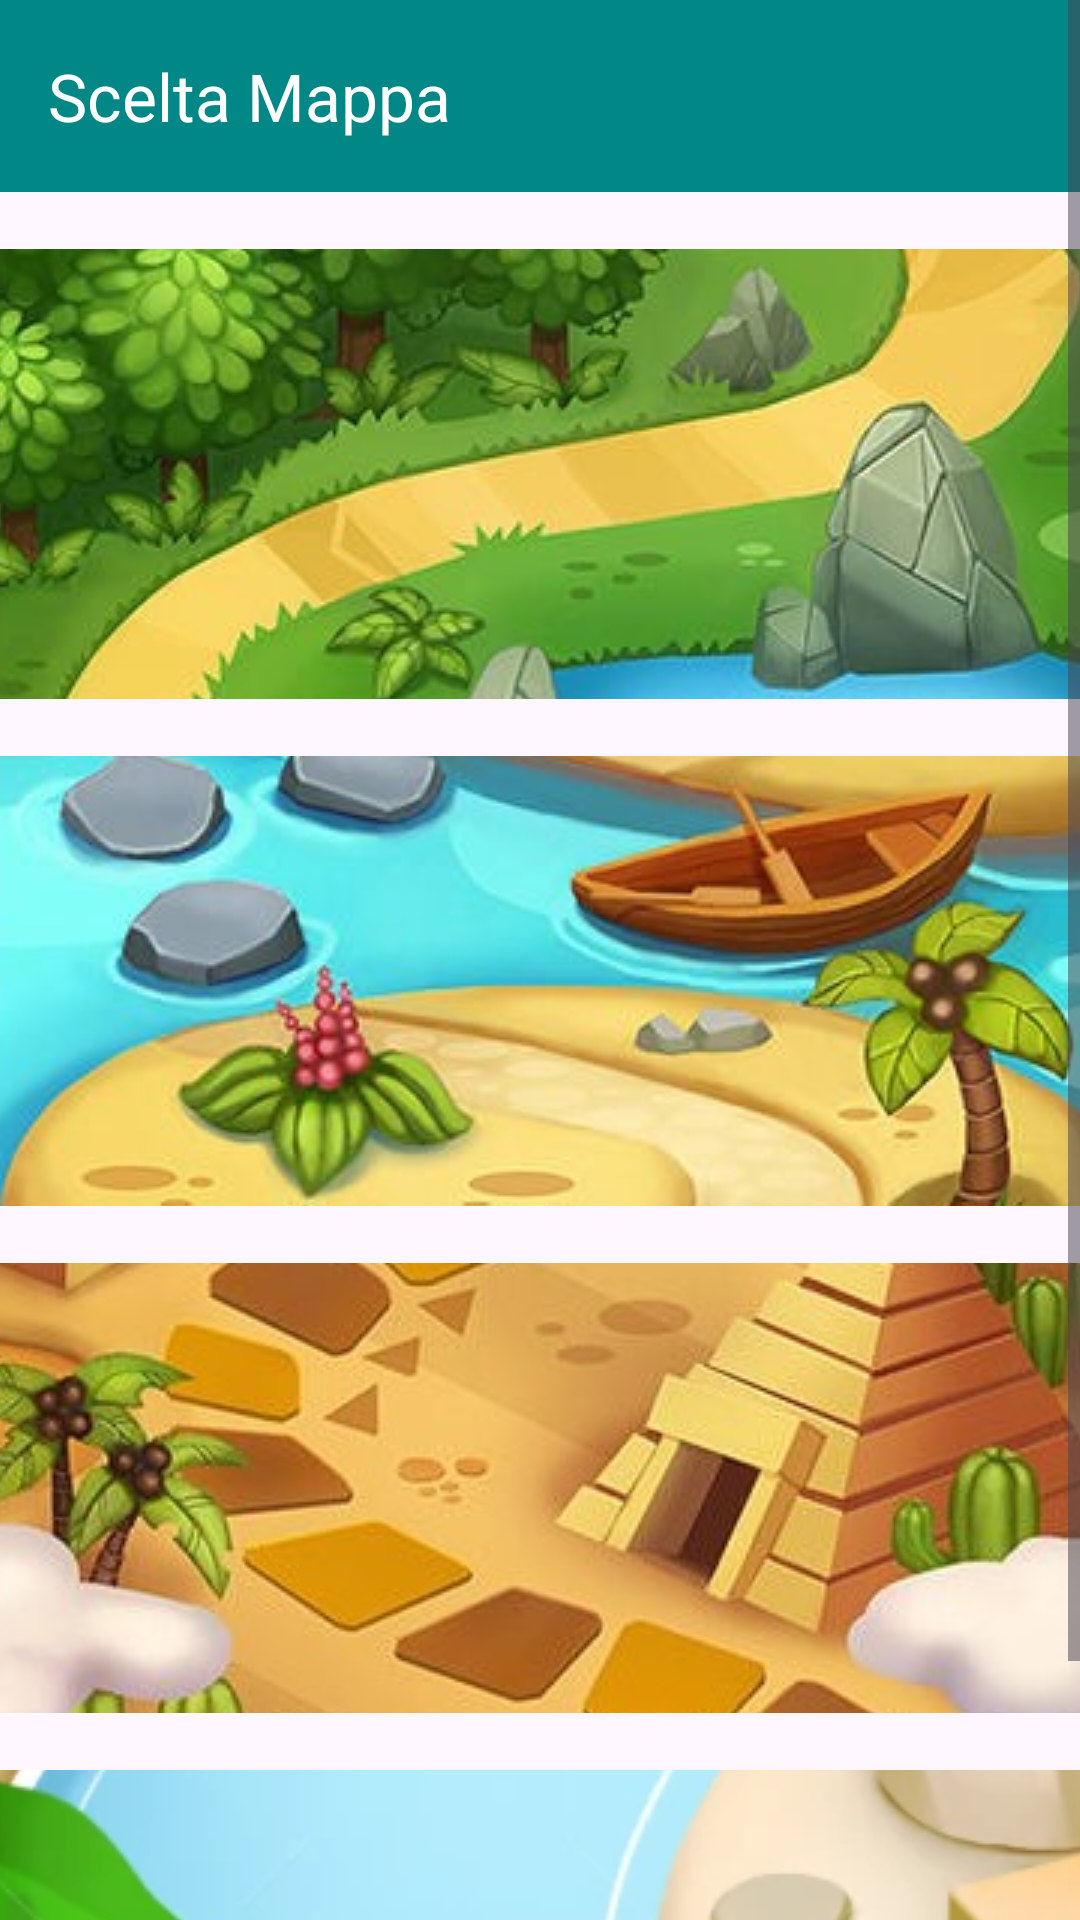

The Android layout XML behind this screen, and the referenced resources:
<!-- AndroidManifest.xml: application theme Theme.CasoStudioLogopedia -->
<!-- res/layout/sceglimappa.xml -->
<ScrollView xmlns:android="http://schemas.android.com/apk/res/android"
    xmlns:app="http://schemas.android.com/apk/res-auto"
    android:layout_width="match_parent"
    android:layout_height="match_parent">
<LinearLayout
    android:layout_width="match_parent"
    android:layout_height="match_parent"
    android:orientation="vertical"
    >

    <androidx.appcompat.widget.Toolbar
        android:id="@+id/toolbar3"
        android:layout_width="match_parent"
        android:layout_height="wrap_content"
        android:background="@color/design_default_color_secondary_variant"
        android:minHeight="?attr/actionBarSize"
        android:textAlignment="center"
        android:theme="?attr/actionBarTheme"
        app:title="Scelta Mappa"
        app:titleTextColor="@color/white" />
    <TextView
        android:layout_width="wrap_content"
        android:layout_height="wrap_content"></TextView>


    <ImageButton
        android:id="@+id/simpleImageButton"
        android:layout_width="match_parent"
        android:layout_height="150dp"
        android:background="@drawable/border"
        android:onClick="immaginescelta1"
        android:src="@drawable/mappa1" />
    <TextView
        android:layout_width="wrap_content"
        android:layout_height="wrap_content"></TextView>

    <ImageButton
        android:id="@+id/imageButton3"
        android:layout_width="match_parent"
        android:layout_height="150dp"
        android:onClick="immaginescelta2"
        android:src="@drawable/mappa2" />

    <TextView
        android:layout_width="wrap_content"
        android:layout_height="wrap_content"></TextView>
            <ImageButton
                android:id="@+id/imageButton4"
                android:layout_width="match_parent"
                android:layout_height="150dp"
                android:onClick="immaginescelta3"
                android:src="@drawable/mappa3" />


    <TextView
        android:layout_width="wrap_content"
        android:layout_height="wrap_content"></TextView>

            <ImageButton
                android:id="@+id/imageButton2"
                android:layout_width="wrap_content"
                android:layout_height="150dp"
                android:onClick="immaginescelta4"
                android:src="@drawable/mappa6" />

</LinearLayout>
</ScrollView>
<!-- resources referenced by this layout -->
<resources>
  <color name="white">#FFFFFFFF</color>
  <!-- drawable mappa1: jpg bitmap (drawable, 79392 bytes) -->
  <!-- drawable mappa2: jpg bitmap (drawable, 75550 bytes) -->
  <!-- drawable mappa3: jpg bitmap (drawable, 70948 bytes) -->
  <!-- drawable mappa6: jpg bitmap (drawable, 87604 bytes) -->
  <style name="Theme.CasoStudioLogopedia" parent="Base.Theme.CasoStudioLogopedia" />
  <style name="Base.Theme.CasoStudioLogopedia" parent="Theme.Material3.DayNight.NoActionBar">
          
          
      </style>
</resources>
